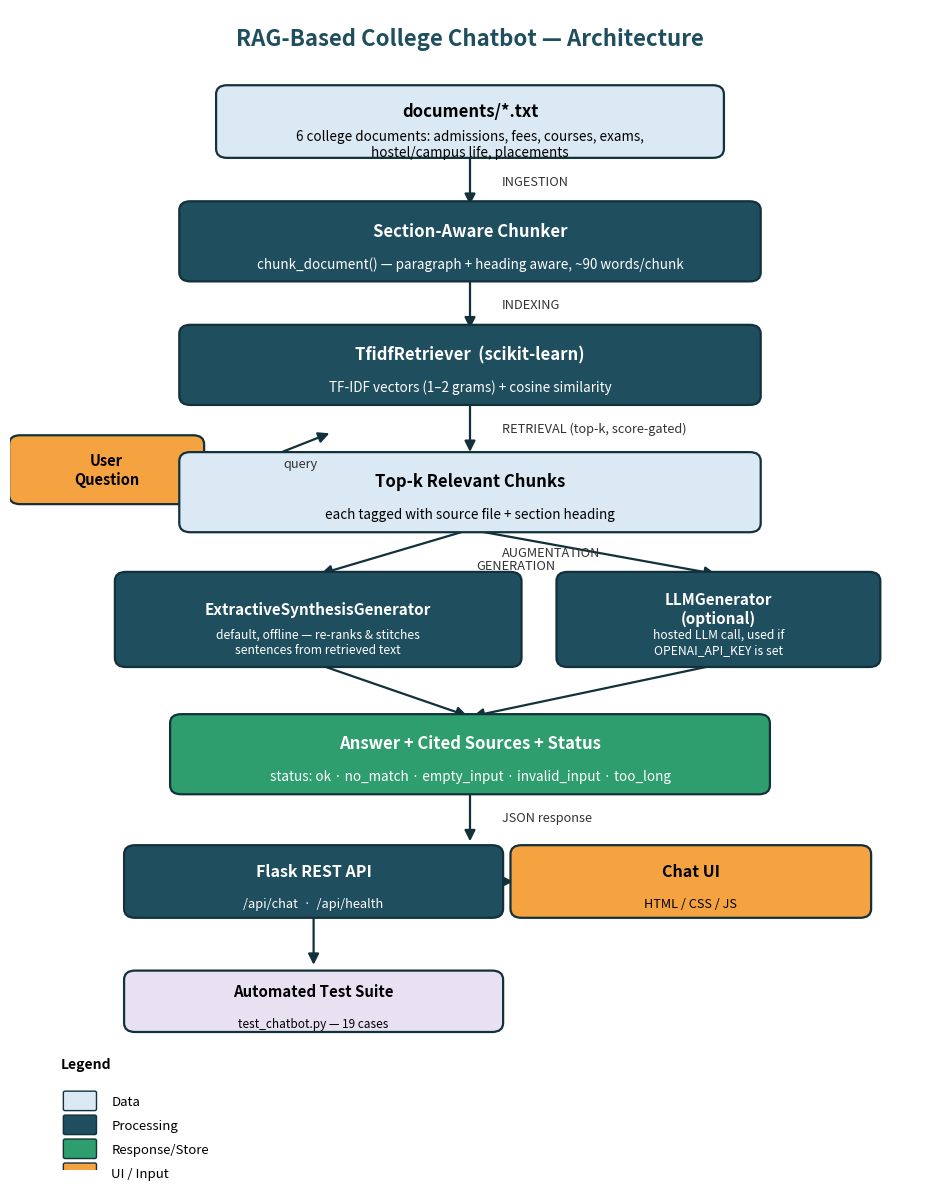

Write the Python code that produced this figure. (Note: this script raises an exception after producing the figure.)
import matplotlib
matplotlib.use("Agg")
import matplotlib.pyplot as plt
from matplotlib.patches import FancyBboxPatch, FancyArrowPatch
from matplotlib.font_manager import FontProperties

fig, ax = plt.subplots(figsize=(9.5, 12))
ax.set_xlim(0, 10)
ax.set_ylim(0, 15.5)
ax.axis("off")

COLOR_DATA = "#dbe9f4"
COLOR_PROC = "#1f4e5f"
COLOR_PROC_TEXT = "white"
COLOR_STORE = "#2f9e6f"
COLOR_UI = "#f4a340"
EDGE = "#12313b"

def box(cx, cy, w, h, text, fc, tc="black", fontsize=11, bold=True, edge=EDGE, sub=None):
    b = FancyBboxPatch((cx - w/2, cy - h/2), w, h,
                        boxstyle="round,pad=0.06,rounding_size=0.12",
                        linewidth=1.6, edgecolor=edge, facecolor=fc, zorder=2)
    ax.add_patch(b)
    weight = "bold" if bold else "normal"
    if sub:
        ax.text(cx, cy + 0.14, text, ha="center", va="center", fontsize=fontsize,
                 color=tc, weight=weight, zorder=3)
        ax.text(cx, cy - 0.30, sub, ha="center", va="center", fontsize=fontsize-2.3,
                 color=tc, style="italic", zorder=3)
    else:
        ax.text(cx, cy, text, ha="center", va="center", fontsize=fontsize,
                 color=tc, weight=weight, zorder=3)

def arrow(x1, y1, x2, y2, text=None, color=EDGE):
    a = FancyArrowPatch((x1, y1), (x2, y2), arrowstyle="-|>", mutation_scale=16,
                         linewidth=1.6, color=color, zorder=1, shrinkA=2, shrinkB=2)
    ax.add_patch(a)
    if text:
        mx, my = (x1 + x2) / 2, (y1 + y2) / 2
        ax.text(mx + 0.35, my, text, ha="left", va="center", fontsize=9.2,
                 color="#333333", style="italic")

# Title
ax.text(5, 15.1, "RAG-Based College Chatbot — Architecture", ha="center", va="center",
        fontsize=16, weight="bold", color="#1f4e5f")

# --- Layer 1: Knowledge base ---
box(5, 14.0, 5.4, 0.85, "documents/*.txt", COLOR_DATA, "black", 12,
    sub="6 college documents: admissions, fees, courses, exams,\nhostel/campus life, placements")

arrow(5, 13.55, 5, 12.85, "INGESTION")

# --- Layer 2: Chunking ---
box(5, 12.4, 6.2, 0.95, "Section-Aware Chunker", COLOR_PROC, COLOR_PROC_TEXT, 12,
    sub="chunk_document() — paragraph + heading aware, ~90 words/chunk")

arrow(5, 11.9, 5, 11.2, "INDEXING")

# --- Layer 3: Retrieval index ---
box(5, 10.75, 6.2, 0.95, "TfidfRetriever  (scikit-learn)", COLOR_PROC, COLOR_PROC_TEXT, 12,
    sub="TF-IDF vectors (1–2 grams) + cosine similarity")

# User question enters here
box(1.05, 9.35, 2.0, 0.8, "User\nQuestion", COLOR_UI, "black", 10.5)
arrow(1.75, 9.0, 3.5, 9.85, "query")

arrow(5, 10.25, 5, 9.55, "RETRIEVAL (top-k, score-gated)")

# --- Layer 4: Retrieved chunks ---
box(5, 9.05, 6.2, 0.95, "Top-k Relevant Chunks", COLOR_DATA, "black", 12,
    sub="each tagged with source file + section heading")

ax.text(5.35, 8.2, "AUGMENTATION", ha="left", fontsize=9.2, style="italic", color="#333333")

# --- Layer 5: Generation ---
box(3.35, 7.35, 4.3, 1.15, "ExtractiveSynthesisGenerator", COLOR_PROC, COLOR_PROC_TEXT, 11,
    sub="default, offline — re-ranks & stitches\nsentences from retrieved text")
box(7.7, 7.35, 3.4, 1.15, "LLMGenerator\n(optional)", COLOR_PROC, COLOR_PROC_TEXT, 11,
    sub="hosted LLM call, used if\nOPENAI_API_KEY is set")
ax.text(5.5, 8.02, "GENERATION", ha="center", fontsize=9.2, style="italic", color="#333333")
arrow(5, 8.55, 3.35, 7.95)
arrow(5, 8.55, 7.7, 7.95)

arrow(3.35, 6.75, 5, 6.05)
arrow(7.7, 6.75, 5, 6.05)

# --- Layer 6: Response ---
box(5, 5.55, 6.4, 0.95, "Answer + Cited Sources + Status", COLOR_STORE, "white", 12,
    sub='status: ok · no_match · empty_input · invalid_input · too_long')

arrow(5, 5.05, 5, 4.35, "JSON response")

# --- Layer 7: API / UI ---
box(3.3, 3.85, 4.0, 0.85, "Flask REST API", COLOR_PROC, COLOR_PROC_TEXT, 11.5,
    sub="/api/chat  ·  /api/health")
box(7.4, 3.85, 3.8, 0.85, "Chat UI", COLOR_UI, "black", 11.5,
    sub="HTML / CSS / JS")
arrow(4.6, 3.85, 5.5, 3.85)
arrow(3.3, 3.4, 3.3, 2.7)
box(3.3, 2.25, 4.0, 0.7, "Automated Test Suite", "#e7e1f2", "black", 10.8,
    sub="test_chatbot.py — 19 cases")

# Legend
legend_items = [("Data", COLOR_DATA), ("Processing", COLOR_PROC), ("Response/Store", COLOR_STORE), ("UI / Input", COLOR_UI)]
lx, ly = 0.6, 0.9
ax.text(lx - 0.05, ly + 0.45, "Legend", fontsize=10, weight="bold")
for i, (label, color) in enumerate(legend_items):
    yy = ly - i * 0.32
    ax.add_patch(FancyBboxPatch((lx, yy - 0.09), 0.32, 0.22, boxstyle="round,pad=0.02",
                                 facecolor=color, edgecolor=EDGE, linewidth=1))
    tc = "white" if color == COLOR_PROC else "black"
    ax.text(lx + 0.5, yy + 0.01, label, fontsize=9.5, va="center")

plt.tight_layout()
plt.savefig("/home/claude/college_rag_chatbot/screenshots/03_architecture_diagram.png",
            dpi=200, bbox_inches="tight", facecolor="white")
print("saved")
